4-way image classification set "starters" from GitHub (JohnathanJack/pokemon-classifier); label vocabulary: Bulbasaur, Charmander, Pikachu, Squirtle.

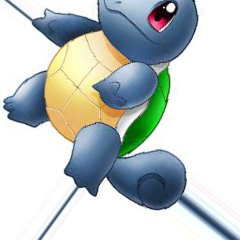
Label: Squirtle

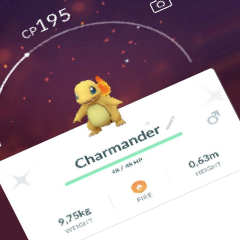
Label: Charmander

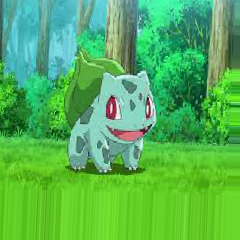
Label: Bulbasaur

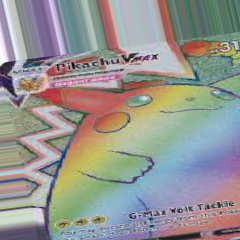
Label: Pikachu

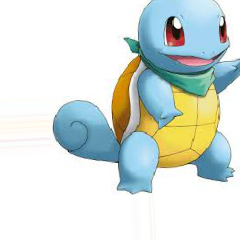
Label: Squirtle

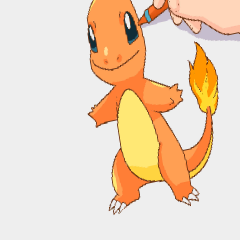
Label: Charmander
